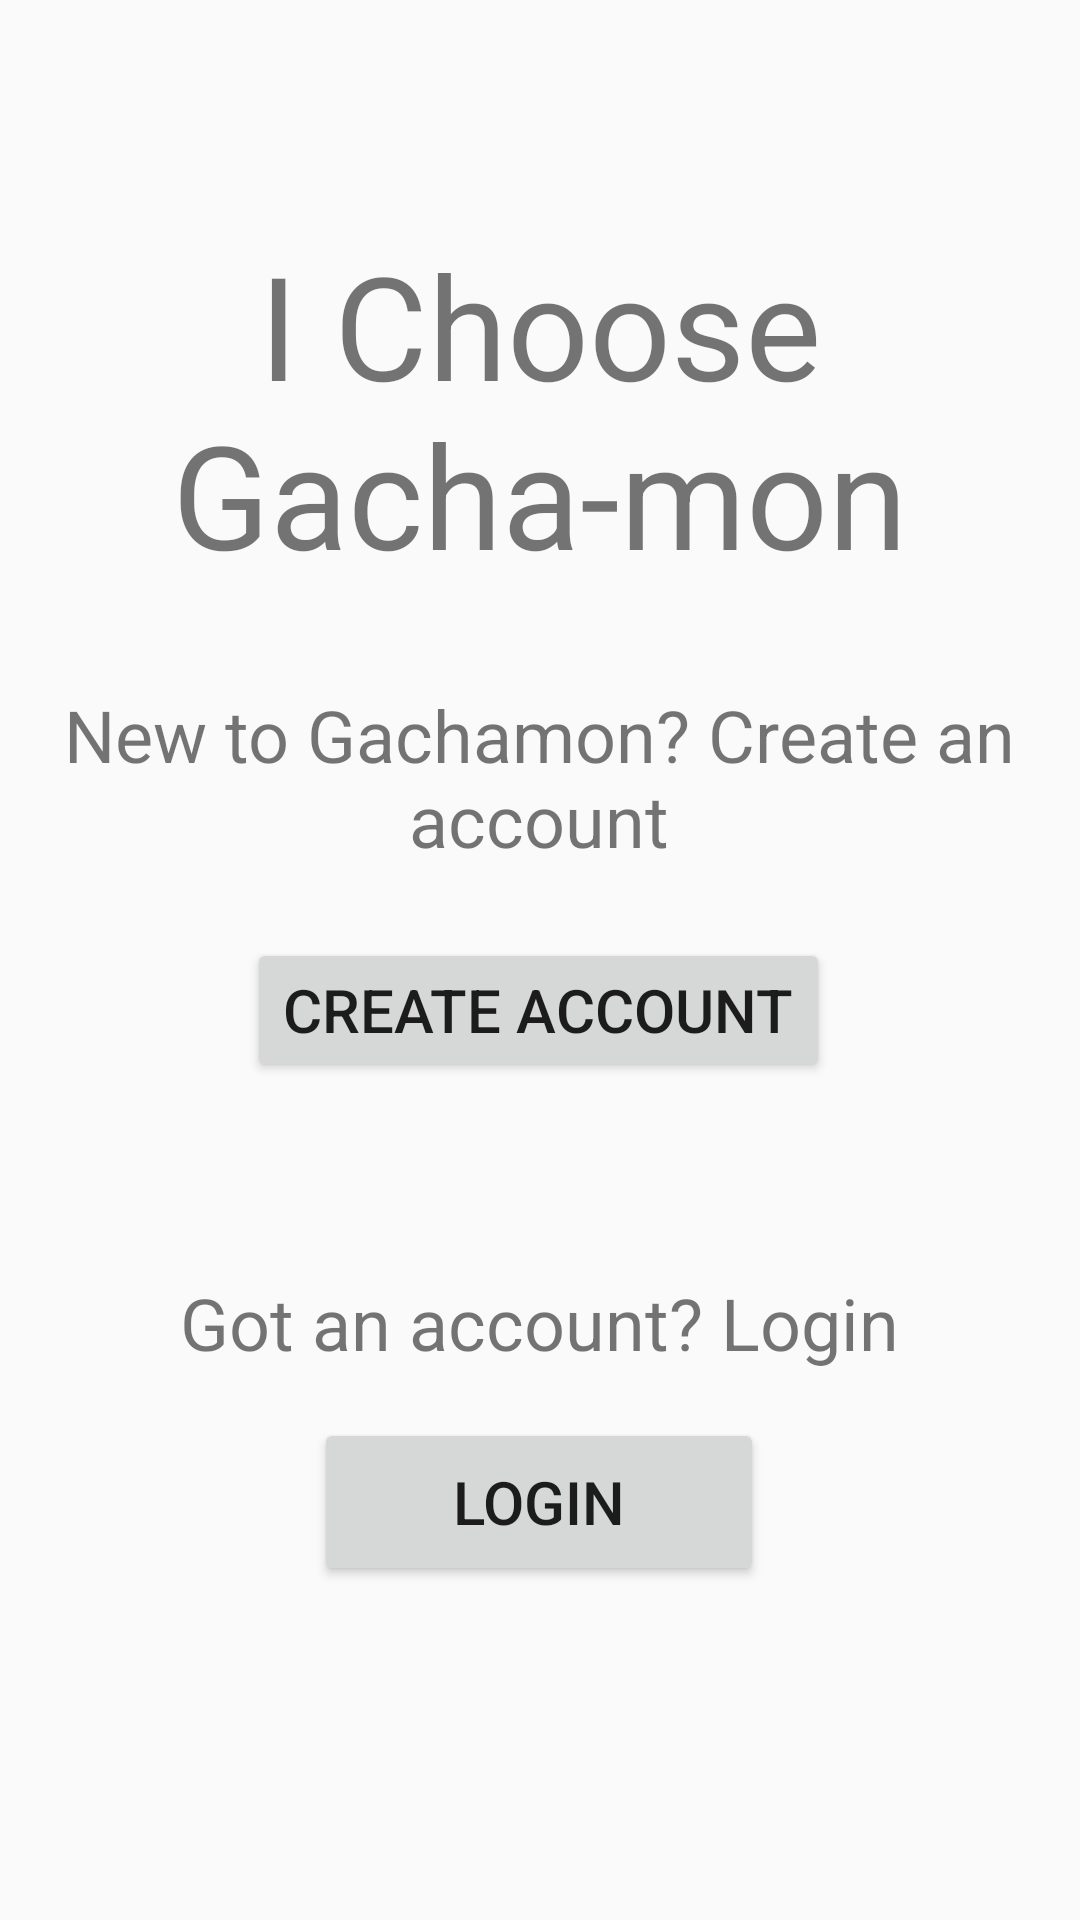

Reconstruct the res/layout file that produces this screen, plus the resources it refers to.
<!-- AndroidManifest.xml: application theme Theme.AppCompat.DayNight.DarkActionBar -->
<!-- res/layout/activity_main.xml -->
<?xml version="1.0" encoding="utf-8"?>
<androidx.constraintlayout.widget.ConstraintLayout xmlns:android="http://schemas.android.com/apk/res/android"
    xmlns:app="http://schemas.android.com/apk/res-auto"
    xmlns:tools="http://schemas.android.com/tools"
    android:layout_width="match_parent"
    android:layout_height="match_parent"
    tools:context="I_choose_gachamon.MainActivity">

    <TextView
        android:id="@+id/LandingPage_textView"
        android:layout_width="wrap_content"
        android:layout_height="wrap_content"
        android:layout_marginTop="76dp"
        android:text="@string/i_choose_gacha_mon"
        android:textAlignment="center"
        android:textSize="48sp"
        app:layout_constraintEnd_toEndOf="parent"
        app:layout_constraintHorizontal_bias="0.0"
        app:layout_constraintStart_toStartOf="parent"
        app:layout_constraintTop_toTopOf="parent" />

    <Button
        android:id="@+id/CreateAccount_button"
        android:layout_width="wrap_content"
        android:layout_height="wrap_content"
        android:layout_marginTop="28dp"
        android:text="@string/create_account"
        android:textAlignment="center"
        android:textSize="20sp"
        app:layout_constraintEnd_toEndOf="parent"
        app:layout_constraintHorizontal_bias="0.497"
        app:layout_constraintStart_toStartOf="parent"
        app:layout_constraintTop_toBottomOf="@+id/CreateAccount_textView" />

    <Button
        android:id="@+id/Login_button"
        android:layout_width="150dp"
        android:layout_height="56dp"
        android:layout_marginTop="48dp"
        android:text="@string/login"
        android:textAlignment="center"
        android:textSize="20sp"
        app:layout_constraintEnd_toEndOf="parent"
        app:layout_constraintHorizontal_bias="0.498"
        app:layout_constraintStart_toStartOf="parent"
        app:layout_constraintTop_toTopOf="@id/Login_textView" />

    <TextView
        android:id="@+id/CreateAccount_textView"
        android:layout_width="349dp"
        android:layout_height="56dp"
        android:layout_marginTop="32dp"
        android:text="@string/new_to_gachamon_create_an_account"
        android:textAlignment="center"
        android:textSize="24sp"
        app:layout_constraintEnd_toEndOf="parent"
        app:layout_constraintHorizontal_bias="0.491"
        app:layout_constraintStart_toStartOf="parent"
        app:layout_constraintTop_toBottomOf="@+id/LandingPage_textView" />

    <TextView
        android:id="@+id/Login_textView"
        android:layout_width="wrap_content"
        android:layout_height="wrap_content"
        android:layout_marginTop="64dp"
        android:text="@string/got_an_account_login"
        android:textAlignment="center"
        android:textSize="24sp"
        app:layout_constraintEnd_toEndOf="parent"
        app:layout_constraintHorizontal_bias="0.498"
        app:layout_constraintStart_toStartOf="parent"
        app:layout_constraintTop_toBottomOf="@+id/CreateAccount_button" />

</androidx.constraintlayout.widget.ConstraintLayout>
<!-- resources referenced by this layout -->
<resources>
  <string name="create_account">Create account</string>
  <string name="got_an_account_login">Got an account? Login</string>
  <string name="i_choose_gacha_mon">I Choose Gacha-mon</string>
  <string name="login">Login</string>
  <string name="new_to_gachamon_create_an_account">New to Gachamon? Create an account</string>
</resources>
